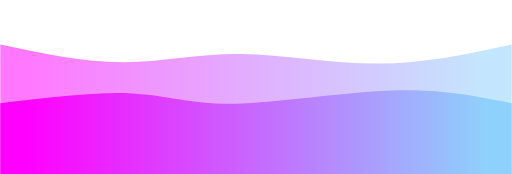
t = 0.00 s
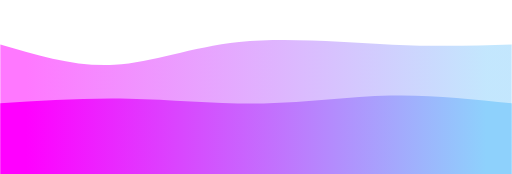
t = 0.75 s
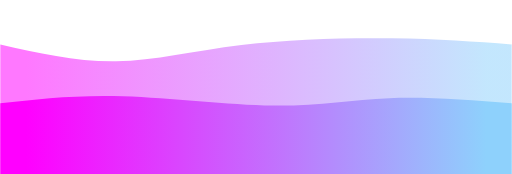
t = 1.25 s
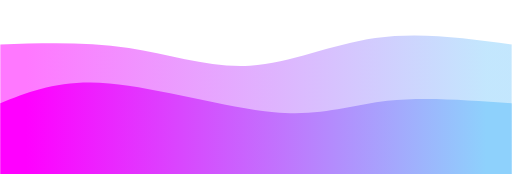
t = 2.00 s
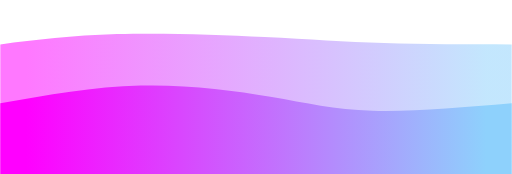
t = 2.75 s
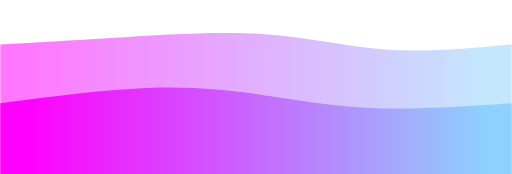
t = 3.25 s

The animated SVG that drew these frames (rendered in a browser with its animation timeline set to each time). Animation: 2 CSS @keyframes rules; one cycle of 4.00 s, repeats indefinitely.

<svg width="100%" height="100%" id="svg" viewBox="0 0 1440 490" xmlns="http://www.w3.org/2000/svg" class="transition duration-300 ease-in-out delay-150"><style>
.path-0{
animation:pathAnim-0 4s;
animation-timing-function: linear;
animation-iteration-count: infinite;
}
@keyframes pathAnim-0{
0%{
d: path("M 0,500 L 0,125 C 116.96428571428572,149.85714285714286 233.92857142857144,174.71428571428572 344,175 C 454.07142857142856,175.28571428571428 557.25,151 677,152 C 796.75,153 933.0714285714287,179.2857142857143 1063,179 C 1192.9285714285713,178.7142857142857 1316.4642857142858,151.85714285714283 1440,125 L 1440,500 L 0,500 Z");
}
25%{
d: path("M 0,500 L 0,125 C 103.71428571428572,159.10714285714286 207.42857142857144,193.21428571428572 314,185 C 420.57142857142856,176.78571428571428 530,126.25 671,107 C 812,87.75 984.5714285714287,99.78571428571429 1118,108 C 1251.4285714285713,116.21428571428571 1345.7142857142858,120.60714285714286 1440,125 L 1440,500 L 0,500 Z");
}
50%{
d: path("M 0,500 L 0,125 C 122.64285714285714,121.14285714285714 245.28571428571428,117.28571428571428 362,135 C 478.7142857142857,152.71428571428572 589.5,192.00000000000003 703,185 C 816.5,177.99999999999997 932.7142857142858,124.71428571428572 1056,107 C 1179.2857142857142,89.28571428571428 1309.642857142857,107.14285714285714 1440,125 L 1440,500 L 0,500 Z");
}
75%{
d: path("M 0,500 L 0,125 C 92.39285714285714,109.39285714285714 184.78571428571428,93.78571428571429 318,83 C 451.2142857142857,72.21428571428571 625.2499999999999,66.25 758,77 C 890.7500000000001,87.75 982.2142857142858,115.21428571428572 1089,126 C 1195.7857142857142,136.78571428571428 1317.892857142857,130.89285714285714 1440,125 L 1440,500 L 0,500 Z");
}
100%{
d: path("M 0,500 L 0,125 C 116.96428571428572,149.85714285714286 233.92857142857144,174.71428571428572 344,175 C 454.07142857142856,175.28571428571428 557.25,151 677,152 C 796.75,153 933.0714285714287,179.2857142857143 1063,179 C 1192.9285714285713,178.7142857142857 1316.4642857142858,151.85714285714283 1440,125 L 1440,500 L 0,500 Z");
}
}</style><defs><linearGradient id="gradient" x1="0%" y1="50%" x2="100%" y2="50%"><stop offset="5%" stop-color="#ff00ff"></stop><stop offset="95%" stop-color="#8ED1FC"></stop></linearGradient></defs><path d="M 0,500 L 0,125 C 116.96428571428572,149.85714285714286 233.92857142857144,174.71428571428572 344,175 C 454.07142857142856,175.28571428571428 557.25,151 677,152 C 796.75,153 933.0714285714287,179.2857142857143 1063,179 C 1192.9285714285713,178.7142857142857 1316.4642857142858,151.85714285714283 1440,125 L 1440,500 L 0,500 Z" stroke="none" stroke-width="0" fill="url(#gradient)" fill-opacity="0.53" class="transition-all duration-300 ease-in-out delay-150 path-0"></path><style>
.path-1{
animation:pathAnim-1 4s;
animation-timing-function: linear;
animation-iteration-count: infinite;
}
@keyframes pathAnim-1{
0%{
d: path("M 0,500 L 0,291 C 135.21428571428572,274.57142857142856 270.42857142857144,258.14285714285717 371,263 C 471.57142857142856,267.85714285714283 537.5,294 660,292 C 782.5,290 961.5714285714287,259.8571428571429 1101,255 C 1240.4285714285713,250.14285714285714 1340.2142857142858,270.57142857142856 1440,291 L 1440,500 L 0,500 Z");
}
25%{
d: path("M 0,500 L 0,291 C 113.21428571428572,286.1071428571429 226.42857142857144,281.2142857142857 359,283 C 491.57142857142856,284.7857142857143 643.5,293.25 768,291 C 892.5,288.75 989.5714285714284,275.7857142857143 1097,274 C 1204.4285714285716,272.2142857142857 1322.2142857142858,281.6071428571429 1440,291 L 1440,500 L 0,500 Z");
}
50%{
d: path("M 0,500 L 0,291 C 84.67857142857142,257.17857142857144 169.35714285714283,223.35714285714286 307,235 C 444.64285714285717,246.64285714285714 635.25,303.75 771,316 C 906.75,328.25 987.6428571428571,295.64285714285717 1090,284 C 1192.357142857143,272.35714285714283 1316.1785714285716,281.67857142857144 1440,291 L 1440,500 L 0,500 Z");
}
75%{
d: path("M 0,500 L 0,291 C 147.35714285714283,271.07142857142856 294.71428571428567,251.14285714285714 424,243 C 553.2857142857143,234.85714285714286 664.5,238.5 757,258 C 849.5,277.5 923.2857142857142,312.85714285714283 1034,321 C 1144.7142857142858,329.14285714285717 1292.357142857143,310.07142857142856 1440,291 L 1440,500 L 0,500 Z");
}
100%{
d: path("M 0,500 L 0,291 C 135.21428571428572,274.57142857142856 270.42857142857144,258.14285714285717 371,263 C 471.57142857142856,267.85714285714283 537.5,294 660,292 C 782.5,290 961.5714285714287,259.8571428571429 1101,255 C 1240.4285714285713,250.14285714285714 1340.2142857142858,270.57142857142856 1440,291 L 1440,500 L 0,500 Z");
}
}</style><defs><linearGradient id="gradient" x1="0%" y1="50%" x2="100%" y2="50%"><stop offset="5%" stop-color="#ff00ff"></stop><stop offset="95%" stop-color="#8ED1FC"></stop></linearGradient></defs><path d="M 0,500 L 0,291 C 135.21428571428572,274.57142857142856 270.42857142857144,258.14285714285717 371,263 C 471.57142857142856,267.85714285714283 537.5,294 660,292 C 782.5,290 961.5714285714287,259.8571428571429 1101,255 C 1240.4285714285713,250.14285714285714 1340.2142857142858,270.57142857142856 1440,291 L 1440,500 L 0,500 Z" stroke="none" stroke-width="0" fill="url(#gradient)" fill-opacity="1" class="transition-all duration-300 ease-in-out delay-150 path-1"></path></svg>
